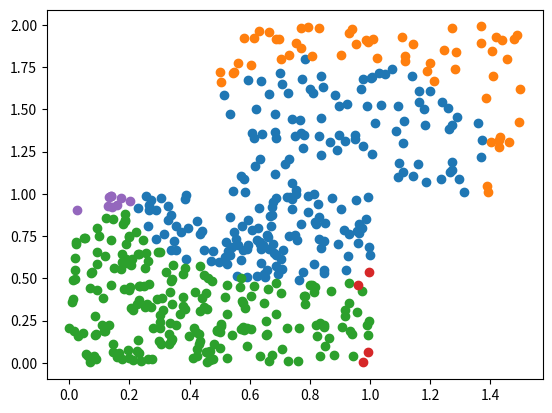

Write the Python code that produced this figure.
from __future__ import annotations

import matplotlib.pyplot as plt
import numpy as np
from tqdm import tqdm


def _get_neighbors(data: np.ndarray, point: np.ndarray, epsilon: float) -> list[int]:
    """Get all neighbors around point.

    Applies a distance measure to all datapoints and returns all datapoints which
    are closer than epsilon in a list of neighbors. Can use any distance measure of
    choice - here we use the Euclidean norm as a default.

    Args:
        data: Numpy array containing the data with samples ordered along axis 0.
        point: The point for which to return the neighbours.
        epsilon: Max distance at which a datapoint is considered to be in a
            neighbor of the passed point.

    Returns:
        A list of the indices of the datapoints which are neighbors of the passed
        point.
    """
    point_distances = np.linalg.norm(data - point, axis=1)
    return np.argwhere(point_distances <= epsilon)[:, 0].tolist()


def dbscan(
    data: np.ndarray, epsilon: float, min_points: int = 4
) -> tuple[np.ndarray, int]:
    """Density-Based Spatial Clustering function.

    Generates an array of labels for each index of the passed data where:
        -1 - undefined point
        0 - noise
        k - point is part of cluster k

    Args:
        data: Numpy array containing the data with samples ordered along axis 0.
        point: The point for which to return the neighbours.
        epsilon: Max distance at which a datapoint is considered to be in a
            neighbor of the passed point.

    Returns:
        A numpy array of labels for each index of the passed data.
        An integer count of the number of created clusters.
    """
    labels = np.zeros(data.shape[0]) - 1
    k = 0
    for p in (points := tqdm(range(data.shape[0]))):
        if labels[p] > -1:
            continue  # if p is already labeled
        neighbors = _get_neighbors(data, data[p], epsilon)
        if len(neighbors) < min_points:
            labels[p] = 0  # if p is not a core point
            continue
        k += 1
        labels[p] = k
        n = -1
        while n < len(neighbors) and n < data.shape[0]:
            if labels[neighbors[n]] > -1:
                # includes the case where neighbors[n] == p
                n += 1
                continue
            labels[neighbors[n]] = k  # neighbors[n] is a border point of k
            new_neighbors = _get_neighbors(data, data[neighbors[n]], epsilon)
            if len(new_neighbors) >= min_points:
                neighbors += new_neighbors  # if neighbors[n] is a core point of k
            n += 1
        points.set_postfix(k=k, p=p, neighbors=len(neighbors))
    return labels, k


if __name__ == "__main__":
    """Clusters random generated demonstration data"""
    rng = np.random.default_rng()
    data = rng.random((500, 2))
    data[:150] += np.array([0.5, 1])
    labels, k = dbscan(data, 0.5, 20)

    for c in range(k):
        c += 1
        cluster = data[np.argwhere(labels == c)[:, 0]]
        plt.scatter(cluster[:, 0], cluster[:, 1])
    if 0 in labels:
        noise = data[np.argwhere(labels == 0)[0, :]]
        plt.scatter(noise[:, 0], noise[:, 1], marker="x", c="k")
    plt.show()
